Run: headless pygame with SDL's dummy video driver; simulated clock (each Clock.tick advances the game by its frame time, no real sleeping); random seed 0; keys injected as events and as key.get_pressed() state; no mouse input.
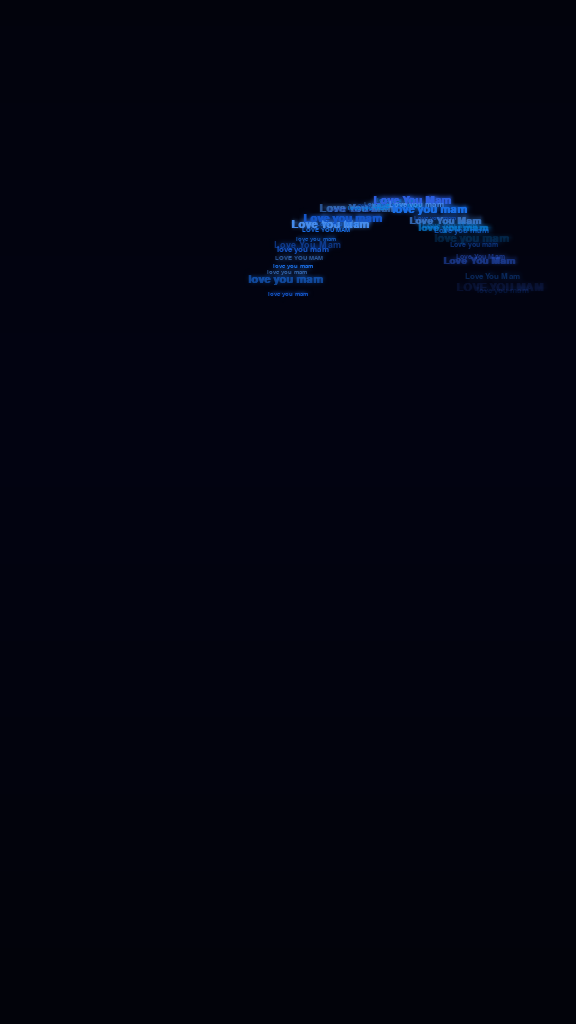
Frame 1 of 4 · flips 1–60 · no input
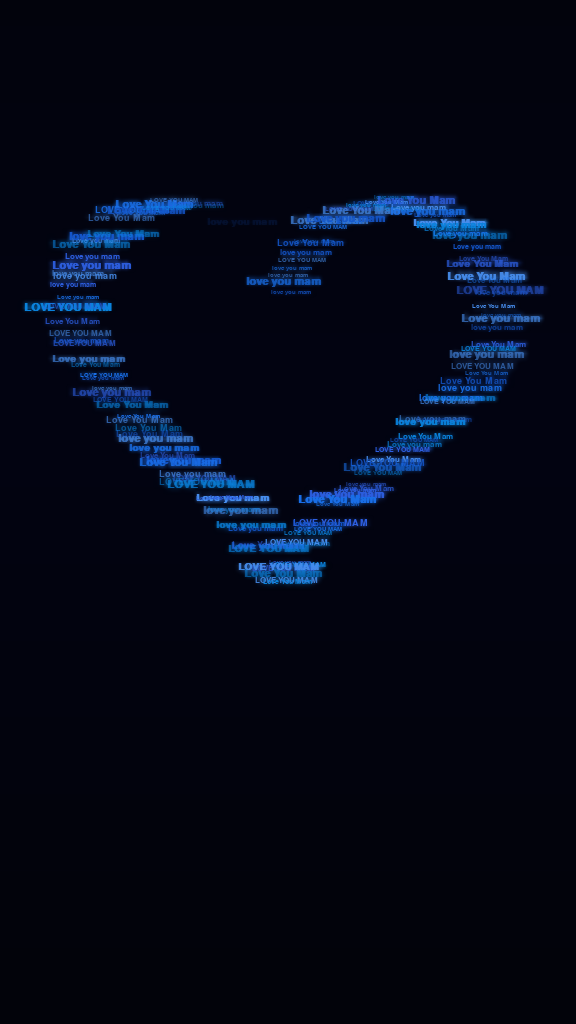
Frame 2 of 4 · flips 61–180 · tapped SPACE, RETURN · held RIGHT (→), D
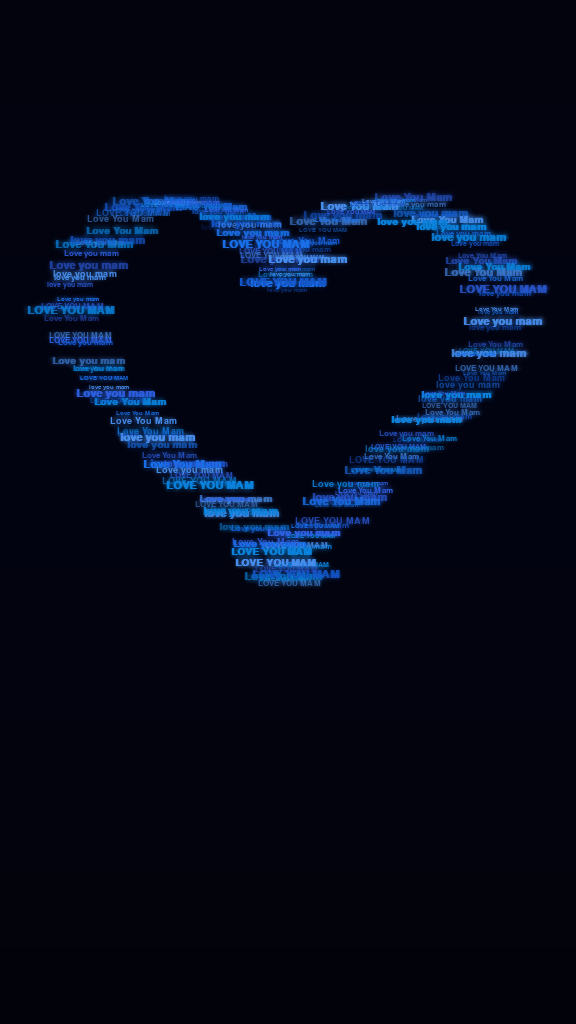
Frame 3 of 4 · flips 181–300 · held DOWN (↓), S
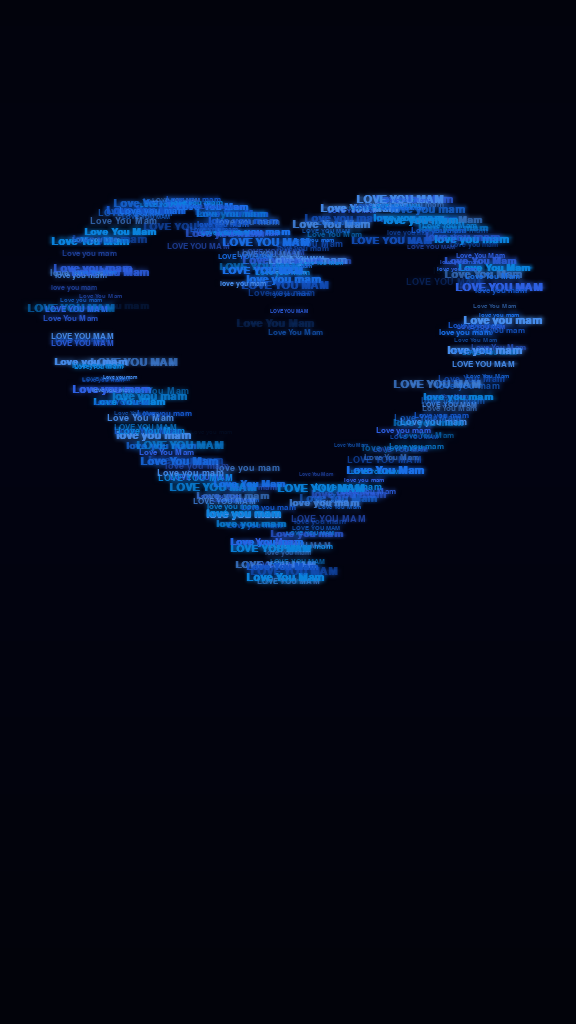
Frame 4 of 4 · flips 301–420 · held LEFT (←), A, UP (↑), W

The pygame program that drew these frames:

"""
Glowing particle heart made of tiny "Love You Mam" words.

Run:
    python -m pip install pygame
    python heart_love_you_mam.py

ESC or closing the window quits. The animation loops.
"""
import math
import random

# ----------------------------------------------------------------------------
# SETTINGS
# ----------------------------------------------------------------------------
TEXT_VARIANTS = ["Love You Mam", "LOVE YOU MAM", "love you mam", "Love you mam"]
BIG_TEXT = "Love You Mam"

WIDTH, HEIGHT = 576, 1024
FPS = 60
HEART_CENTER = (WIDTH // 2, 360)
HEART_SCALE = 13.5

N_OUTLINE = 150
N_FILL = 190
COLORS = [(25, 110, 230), (10, 130, 220), (45, 95, 225), (70, 140, 235), (20, 85, 200)]

BIG_TEXT_START = 800
BIG_TEXT_RAMP = 110
FADE_START = 1010
TOTAL_FRAMES = 1140


class Particle:
    __slots__ = ("word", "color", "x", "y", "alpha", "delay",
                 "flicker", "size_mult", "phase")

    def __init__(self, word, color, x, y, delay, size_mult):
        self.word = word
        self.color = color
        self.x = x
        self.y = y
        self.alpha = 0
        self.delay = delay
        self.flicker = random.uniform(0, math.tau)
        self.size_mult = size_mult
        self.phase = random.uniform(0, math.tau)


def heart_point(t):
    """Return a point on the classic parametric heart curve."""
    x = 16 * math.sin(t) ** 3
    y = -(13 * math.cos(t) - 5 * math.cos(2 * t)
          - 2 * math.cos(3 * t) - math.cos(4 * t))
    return x, y


def make_particles(seed=None):
    rnd = random.Random(seed)
    cx, cy = HEART_CENTER
    particles = []

    # Build a lookup table so outline particles are evenly spaced by arc length.
    fine = [heart_point(i / 4000 * math.tau) for i in range(4001)]
    cumulative = [0.0]
    for i in range(1, len(fine)):
        cumulative.append(
            cumulative[-1] + math.hypot(
                fine[i][0] - fine[i - 1][0], fine[i][1] - fine[i - 1][1]
            )
        )
    total_length = cumulative[-1]

    def point_at(length):
        lo, hi = 0, len(cumulative) - 1
        while lo < hi:
            mid = (lo + hi) // 2
            if cumulative[mid] < length:
                lo = mid + 1
            else:
                hi = mid
        return fine[lo]

    for i in range(N_OUTLINE):
        distance = ((i + rnd.uniform(-0.3, 0.3)) / N_OUTLINE * total_length) % total_length
        hx, hy = point_at(distance)
        scale = rnd.uniform(0.95, 1.0)
        x = cx + hx * HEART_SCALE * scale + rnd.uniform(-4, 4)
        y = cy + hy * HEART_SCALE * scale + rnd.uniform(-4, 4)
        delay = 20 + (i / N_OUTLINE) * 170 + rnd.randint(0, 10)
        particles.append(Particle(
            rnd.choice(TEXT_VARIANTS), rnd.choice(COLORS), x, y, delay,
            rnd.uniform(0.75, 1.5)
        ))

    # Sample points inside a polygonal approximation of the heart.
    polygon = [heart_point(i / 240 * math.tau) for i in range(240)]

    def inside(px, py):
        hit = False
        j = len(polygon) - 1
        for i, (xi, yi) in enumerate(polygon):
            xj, yj = polygon[j]
            if (yi > py) != (yj > py):
                crossing_x = (xj - xi) * (py - yi) / (yj - yi) + xi
                if px < crossing_x:
                    hit = not hit
            j = i
        return hit

    fill = []
    while len(fill) < N_FILL:
        px = rnd.uniform(-16, 16)
        py = rnd.uniform(-13, 17)
        if inside(px, py):
            # This is sufficient for the visual effect and avoids extra pygame
            # dependencies in the particle-generation part.
            depth = min(math.hypot(px - qx, py - qy) for qx, qy in polygon)
            fill.append((px, py, depth))

    max_depth = max((depth for _, _, depth in fill), default=1.0)
    for px, py, depth in fill:
        x = cx + px * HEART_SCALE + rnd.uniform(-4, 4)
        y = cy + py * HEART_SCALE + rnd.uniform(-4, 4)
        delay = 180 + (depth / max_depth) * 480 + rnd.randint(0, 120)
        particles.append(Particle(
            rnd.choice(TEXT_VARIANTS), rnd.choice(COLORS), x, y, delay,
            rnd.uniform(0.7, 1.5)
        ))
    return particles


def step_particle(particle, frame):
    """Advance one particle and return (alpha, dx, dy)."""
    if frame > particle.delay and particle.alpha < 255:
        particle.alpha = min(255, particle.alpha + 14 + random.randint(0, 4))

    flicker = 1.0
    if particle.alpha >= 255:
        flicker = 0.75 + 0.25 * math.sin(frame * 0.04 + particle.flicker)

    fade = 1.0
    if frame > FADE_START:
        fade = max(0.0, 1.0 - (frame - FADE_START) / (TOTAL_FRAMES - FADE_START))

    alpha = int(particle.alpha * flicker * fade)
    dx = math.sin(frame * 0.02 + particle.phase) * 2.0
    dy = math.cos(frame * 0.017 + particle.phase) * 2.0
    return alpha, dx, dy


def big_text_strength(frame):
    strength = min(1.0, max(0.0, (frame - BIG_TEXT_START) / BIG_TEXT_RAMP))
    if frame > FADE_START:
        strength *= max(0.0, 1.0 - (frame - FADE_START) / (TOTAL_FRAMES - FADE_START))
    return strength


def main():
    try:
        import pygame
    except ImportError:
        raise SystemExit("pygame is not installed. Run: python -m pip install pygame")

    pygame.init()
    try:
        screen = pygame.display.set_mode((WIDTH, HEIGHT))
        pygame.display.set_caption("Love You Mam")
        clock = pygame.time.Clock()

        background = pygame.Surface((WIDTH, HEIGHT)).convert()
        for y in range(HEIGHT):
            value = int(6 + 8 * (1 - abs(y - HEIGHT * 0.4) / (HEIGHT * 0.6)))
            pygame.draw.line(background, (2, 3, max(6, value + 4)), (0, y), (WIDTH, y))

        small_fonts = {}

        def get_font(size):
            size = max(6, int(size))
            if size not in small_fonts:
                small_fonts[size] = pygame.font.SysFont(
                    "arial,segoeui,dejavusans,sans", size, bold=True
                )
            return small_fonts[size]

        big_font = pygame.font.SysFont(
            "georgia,timesnewroman,times,dejavuserif,serif", 64, bold=True
        )
        ghost_font = pygame.font.SysFont(
            "georgia,timesnewroman,times,dejavuserif,serif", 84, bold=True
        )

        sprite_cache = {}

        def get_sprite(word, color, size, level):
            """Render text on a transparent surface with a safe alpha value."""
            key = (word, color, size, level)
            if key not in sprite_cache:
                text = get_font(size).render(word, True, color)
                sprite = pygame.Surface(text.get_size(), pygame.SRCALPHA)
                sprite.blit(text, (0, 0))
                sprite.set_alpha(int(255 * (level + 1) / 16))
                sprite_cache[key] = sprite
            return sprite_cache[key]

        big_sprite = big_font.render(BIG_TEXT, True, (255, 255, 255)).convert_alpha()
        ghost_sprite = ghost_font.render(BIG_TEXT, True, (150, 155, 170)).convert_alpha()
        glow_layer = pygame.Surface((WIDTH, HEIGHT), pygame.SRCALPHA)
        text_layer = pygame.Surface((WIDTH, HEIGHT), pygame.SRCALPHA)

        particles = make_particles()
        frame = 0
        running = True

        while running:
            for event in pygame.event.get():
                if event.type == pygame.QUIT or (
                    event.type == pygame.KEYDOWN and event.key == pygame.K_ESCAPE
                ):
                    running = False

            screen.blit(background, (0, 0))
            glow_layer.fill((0, 0, 0, 0))
            text_layer.fill((0, 0, 0, 0))
            frame += 1

            for particle in particles:
                alpha, dx, dy = step_particle(particle, frame)
                if alpha <= 0:
                    continue
                size = int(12 * particle.size_mult)
                sprite = get_sprite(
                    particle.word, particle.color, size, min(15, alpha // 16)
                )
                pos = (
                    int(particle.x + dx - sprite.get_width() / 2),
                    int(particle.y + dy - sprite.get_height() / 2),
                )
                text_layer.blit(sprite, pos)
                glow_layer.blit(sprite, pos)

            strength = big_text_strength(frame)
            if strength > 0:
                center = (WIDTH // 2, HEART_CENTER[1] - 30)
                ghost = ghost_sprite.copy()
                ghost.set_alpha(int(150 * strength))
                glow_layer.blit(ghost, ghost.get_rect(center=center))
                big = big_sprite.copy()
                big.set_alpha(int(255 * strength))
                text_layer.blit(big, big.get_rect(center=center))

            # Use alpha surfaces for the bloom; this works consistently across
            # pygame versions and does not turn transparent pixels black.
            small = pygame.transform.smoothscale(glow_layer, (WIDTH // 5, HEIGHT // 5))
            glow = pygame.transform.smoothscale(small, (WIDTH, HEIGHT))
            screen.blit(glow, (0, 0))
            screen.blit(text_layer, (0, 0))
            pygame.display.flip()
            clock.tick(FPS)

            if frame > TOTAL_FRAMES + 60:
                particles = make_particles()
                frame = 0
    finally:
        pygame.quit()


if __name__ == "__main__":
    main()
